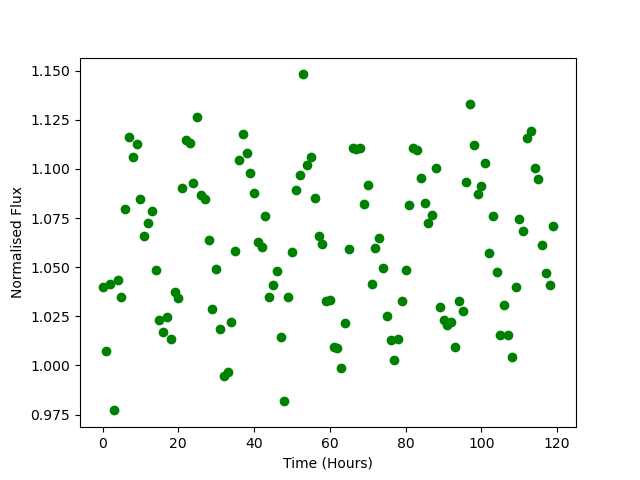

Values plotted in this chart, from the file beside it:
Time, Flux
0.0, 1.04
1.0, 1.007
2.0, 1.041
3.0, 0.9771
4.0, 1.044
5.0, 1.035
6.0, 1.079
7.0, 1.116
8.0, 1.106
9.0, 1.113
10.0, 1.085
11.0, 1.066
12.0, 1.072
13.0, 1.079
14.0, 1.048
15.0, 1.023
16.0, 1.017
17.0, 1.025
18.0, 1.013
19.0, 1.037
20.0, 1.034
21.0, 1.09
22.0, 1.114
23.0, 1.113
24.0, 1.093
25.0, 1.127
26.0, 1.087
27.0, 1.084
28.0, 1.064
29.0, 1.029
30.0, 1.049
31.0, 1.018
32.0, 0.9947
33.0, 0.9968
34.0, 1.022
35.0, 1.058
36.0, 1.105
37.0, 1.118
38.0, 1.108
39.0, 1.098
40.0, 1.088
41.0, 1.063
42.0, 1.06
43.0, 1.076
44.0, 1.035
45.0, 1.041
46.0, 1.048
47.0, 1.015
48.0, 0.9817
49.0, 1.035
50.0, 1.058
51.0, 1.089
52.0, 1.097
53.0, 1.148
54.0, 1.102
55.0, 1.106
56.0, 1.085
57.0, 1.066
58.0, 1.062
59.0, 1.033
... 60 more rows
